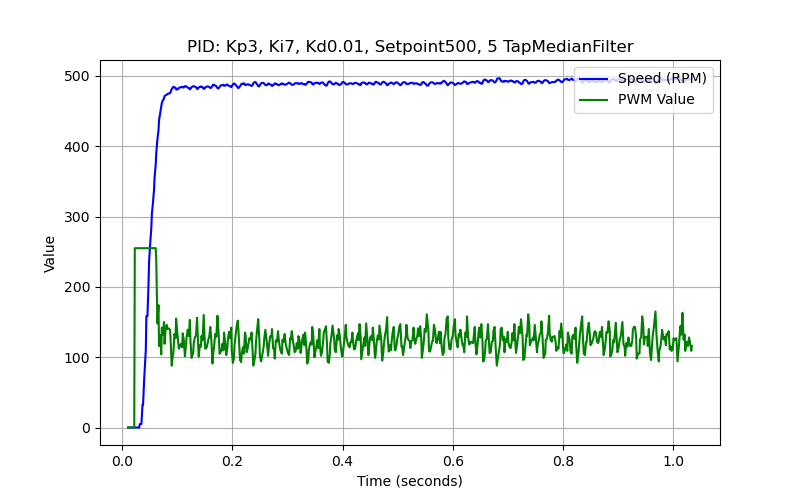

Values plotted in this chart, from the file beside it:
time_stamp, sensor_time, speed, pwm_value
0.011, 0, 0.0, 0
0.012, 0, 0.0, 0
0.013, 0, 0.0, 0
0.014, 0, 0.0, 0
0.015, 0, 0.0, 0
0.016, 0, 0.0, 0
0.017, 0, 0.0, 0
0.018, 0, 0.0, 0
0.019, 0, 0.0, 0
0.02, 0, 0.0, 0
0.021, 0, 0.0, 0
0.022, 0, 0.0, 0
0.023, 0, 0.0, 255
0.024, 0, 0.0, 255
0.025, 0, 0.0, 255
0.026, 0, 0.0, 255
0.027, 0, 0.0, 255
0.028, 0, 0.0, 255
0.03, 0, 0.0, 255
0.031, 0, 0.0, 255
0.032, 22432, 4.86, 255
0.034, 22432, 4.86, 255
0.035, 3948, 4.86, 255
0.037, 3948, 32.5, 255
0.038, 3060, 32.5, 255
0.04, 3060, 68.15, 255
0.043, 2564, 110.7, 255
0.044, 2288, 158.4, 255
0.046, 2288, 158.4, 255
0.048, 2036, 207.1, 255
0.049, 1892, 237.1, 255
0.051, 1808, 261.8, 255
0.053, 1688, 283.9, 255
0.054, 1616, 303.7, 255
0.056, 1484, 320.1, 255
0.058, 1424, 339, 255
0.059, 1392, 357, 255
0.061, 1332, 374.3, 255
0.062, 1256, 390.5, 236
0.064, 1224, 409.7, 148
0.066, 1200, 422.5, 174
0.067, 1176, 436.9, 116
0.069, 1188, 446.8, 131
0.071, 1168, 456.5, 104
0.072, 1164, 461.1, 142
0.074, 1164, 465.4, 132
0.076, 1152, 467.4, 150
0.077, 1164, 471.2, 119
0.079, 1152, 472.5, 141
0.081, 1168, 473.2, 146
0.082, 1152, 474.1, 140
0.084, 1140, 474.8, 141
0.087, 1132, 475.5, 139
0.088, 1116, 477.2, 125
0.09, 1108, 481.2, 88
0.092, 1124, 483.3, 103
0.093, 1128, 484.6, 106
0.095, 1140, 483.6, 133
0.097, 1136, 483.3, 127
0.098, 1132, 480.8, 155
... 525 more rows
